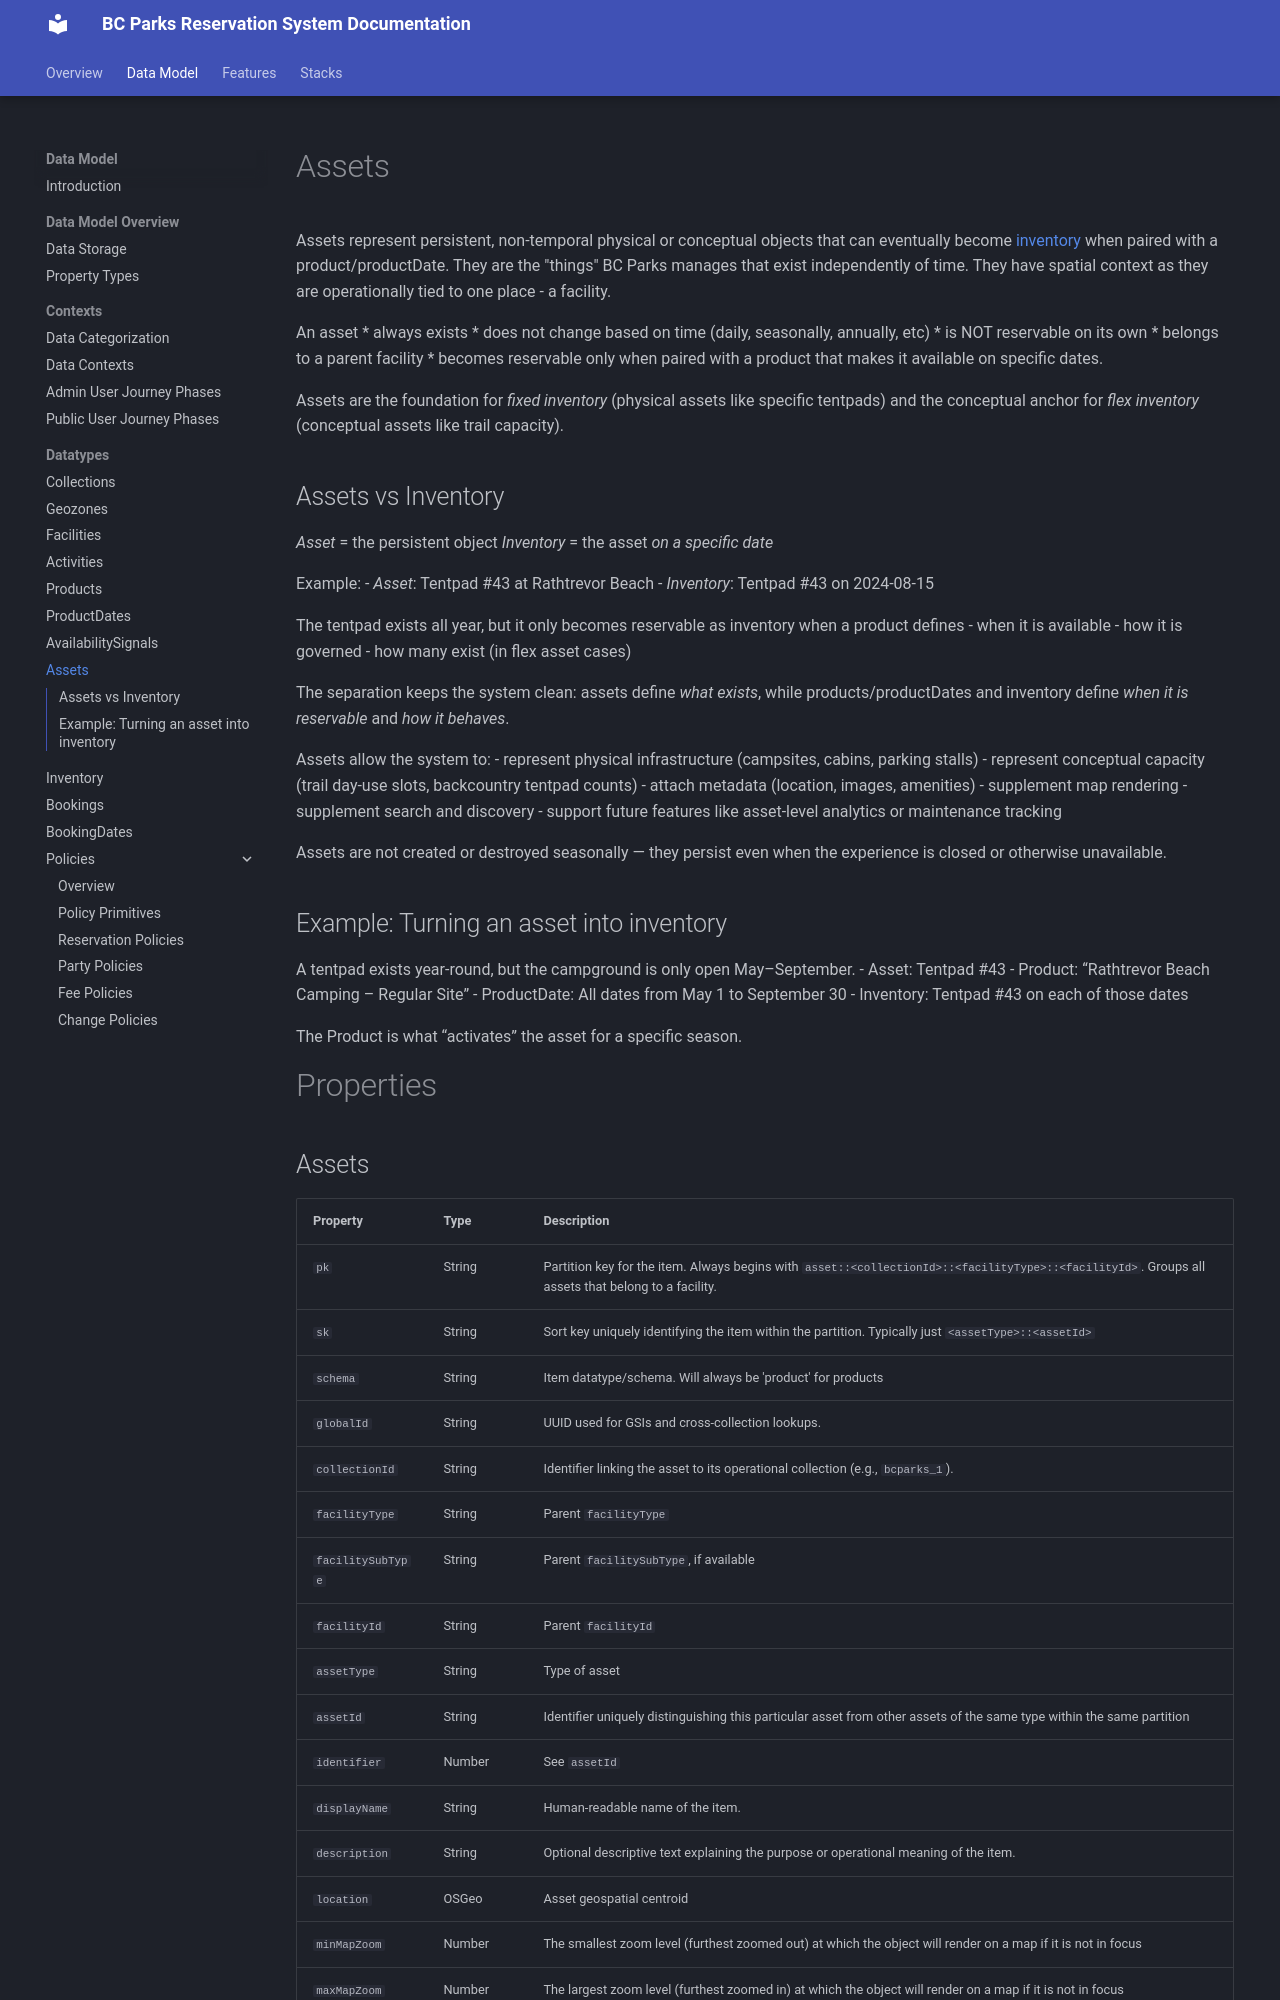

repository: bcgov/reserve-rec-api · page: datatypes/assets/index.html · generator: mkdocs

# Assets

Assets represent persistent, non-temporal physical or conceptual objects that can eventually become [inventory](#inventory) when paired with a product/productDate. They are the "things" BC Parks manages that exist independently of time. They have spatial context as they are operationally tied to one place - a facility.

An asset
* always exists
* does not change based on time (daily, seasonally, annually, etc)
* is NOT reservable on its own
* belongs to a parent facility
* becomes reservable only when paired with a product that makes it available on specific dates.

Assets are the foundation for *fixed inventory* (physical assets like specific tentpads) and the conceptual anchor for *flex inventory* (conceptual assets like trail capacity).

## Assets vs Inventory
*Asset* = the persistent object
*Inventory* = the asset *on a specific date*

Example:
- *Asset*: Tentpad #43 at Rathtrevor Beach
- *Inventory*: Tentpad #43 on 2024‑08‑15

The tentpad exists all year, but it only becomes reservable as inventory when a product defines
- when it is available
- how it is governed
- how many exist (in flex asset cases)

The separation keeps the system clean: assets define *what exists*, while products/productDates and inventory define *when it is reservable* and *how it behaves*.

Assets allow the system to:
- represent physical infrastructure (campsites, cabins, parking stalls)
- represent conceptual capacity (trail day‑use slots, backcountry tentpad counts)
- attach metadata (location, images, amenities)
- supplement map rendering
- supplement search and discovery
- support future features like asset‑level analytics or maintenance tracking

Assets are not created or destroyed seasonally — they persist even when the experience is closed or otherwise unavailable.

## Example: Turning an asset into inventory
A tentpad exists year‑round, but the campground is only open May–September.
- Asset: Tentpad #43
- Product: “Rathtrevor Beach Camping – Regular Site”
- ProductDate: All dates from May 1 to September 30
- Inventory: Tentpad #43 on each of those dates

The Product is what “activates” the asset for a specific season.

# Properties
